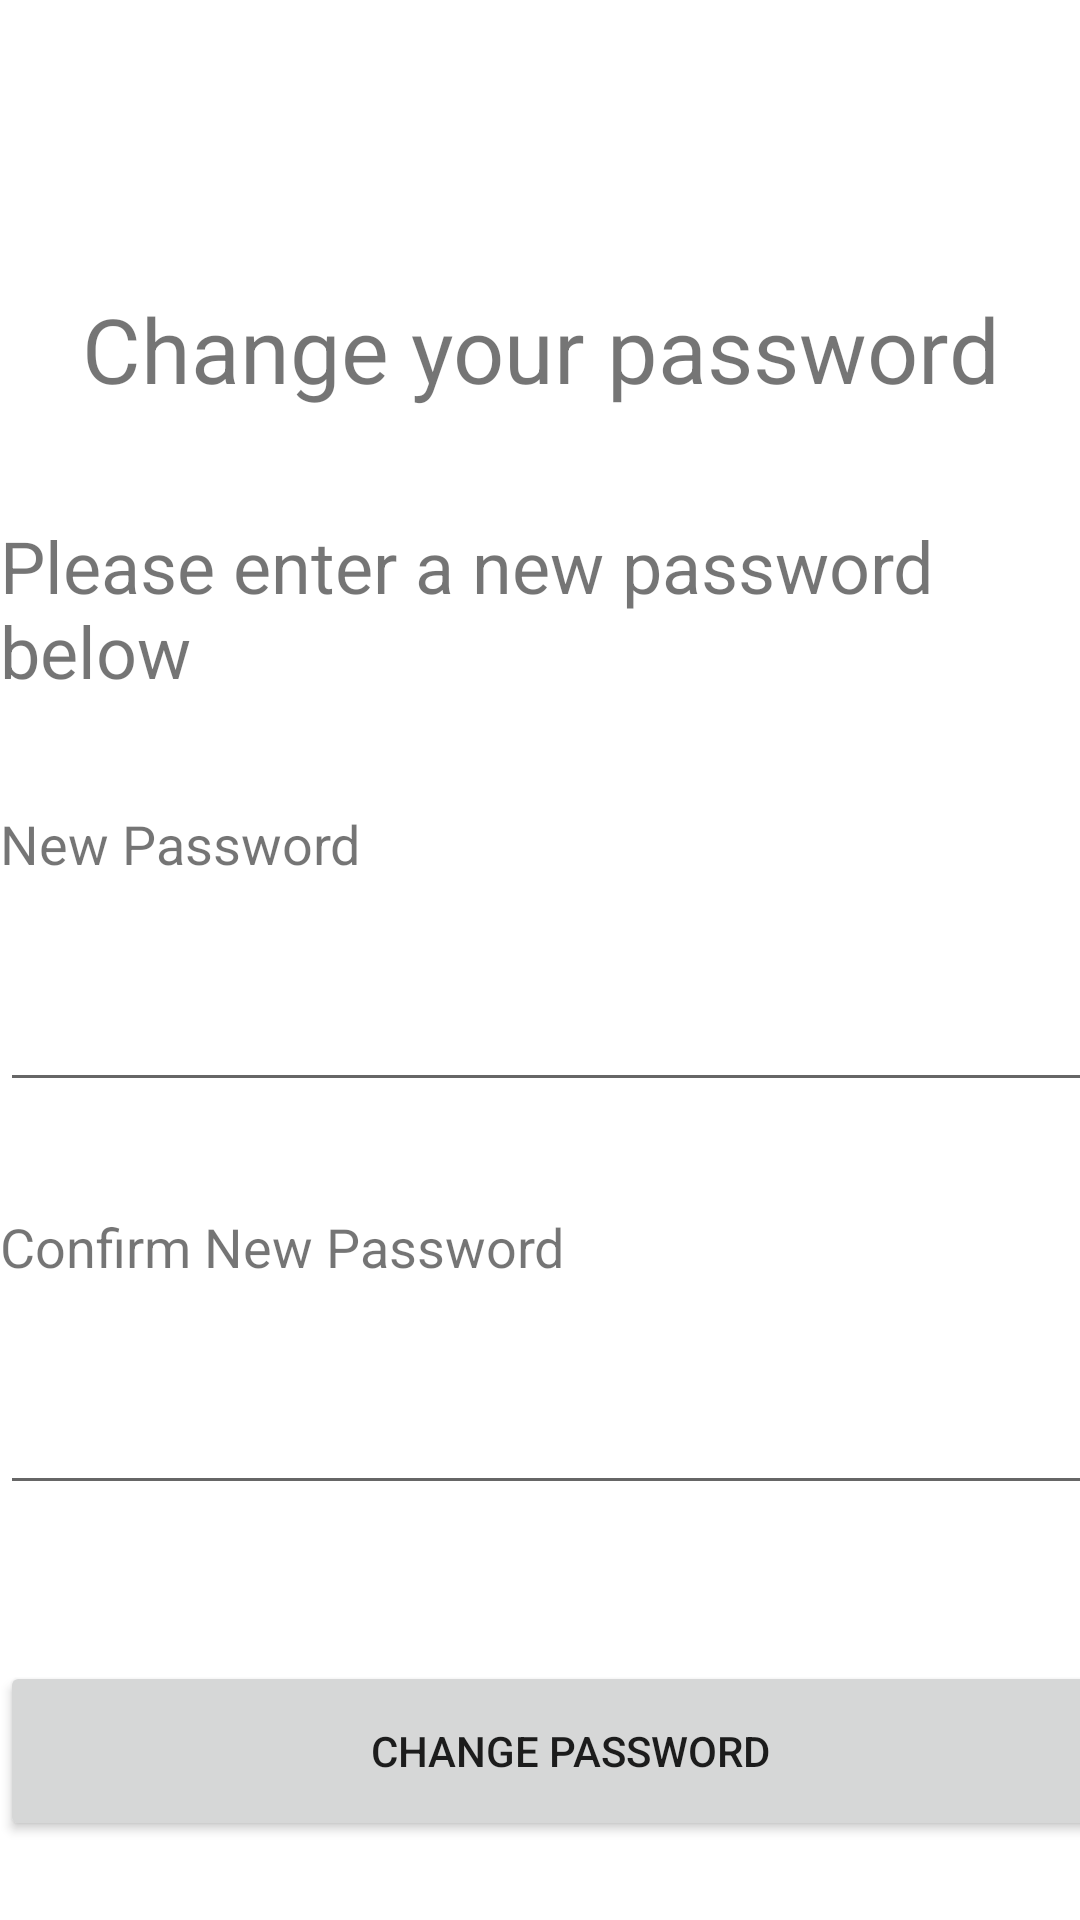

Android layout source for this screen:
<!-- AndroidManifest.xml: application theme Theme.FFBFApp -->
<!-- res/layout/activity_change_pass.xml -->
<?xml version="1.0" encoding="utf-8"?>
<androidx.constraintlayout.widget.ConstraintLayout xmlns:android="http://schemas.android.com/apk/res/android"
    xmlns:app="http://schemas.android.com/apk/res-auto"
    xmlns:tools="http://schemas.android.com/tools"
    android:layout_width="match_parent"
    android:layout_height="match_parent"
    tools:context=".ChangePassActivity">

    <TextView
        android:id="@+id/confirmNewPassLabel"
        android:layout_width="wrap_content"
        android:layout_height="wrap_content"
        android:layout_marginTop="36dp"
        android:labelFor="@id/confirmNewPassInput"
        android:text="@string/confirm_new_password_label"
        android:textSize="18sp"
        app:layout_constraintStart_toStartOf="@+id/newPassInput"
        app:layout_constraintTop_toBottomOf="@+id/newPassInput" />

    <EditText
        android:id="@+id/confirmNewPassInput"
        android:layout_width="380dp"
        android:layout_height="62dp"
        android:layout_marginTop="12dp"
        android:ems="10"
        android:inputType="textPassword"
        app:layout_constraintStart_toStartOf="@+id/confirmNewPassLabel"
        app:layout_constraintTop_toBottomOf="@+id/confirmNewPassLabel"
        android:autofillHints="" />

    <TextView
        android:id="@+id/changePassTitle"
        android:layout_width="wrap_content"
        android:layout_height="wrap_content"
        android:layout_marginTop="96dp"
        android:gravity="center|center_vertical"
        android:text="@string/change_your_password"
        android:textSize="30sp"
        app:layout_constraintEnd_toEndOf="parent"
        app:layout_constraintStart_toStartOf="parent"
        app:layout_constraintTop_toTopOf="parent" />

    <TextView
        android:id="@+id/changePassText"
        android:layout_width="wrap_content"
        android:layout_height="wrap_content"
        android:layout_marginTop="36dp"
        android:text="@string/change_password_text"
        android:textSize="24sp"
        app:layout_constraintEnd_toEndOf="@+id/changePassTitle"
        app:layout_constraintStart_toStartOf="@+id/changePassTitle"
        app:layout_constraintTop_toBottomOf="@+id/changePassTitle" />

    <TextView
        android:id="@+id/newPassLabel"
        android:layout_width="wrap_content"
        android:layout_height="wrap_content"
        android:layout_marginTop="36dp"
        android:labelFor="@id/newPassInput"
        android:text="@string/new_password_label"
        android:textSize="18sp"
        app:layout_constraintStart_toStartOf="@+id/changePassText"
        app:layout_constraintTop_toBottomOf="@+id/changePassText" />

    <EditText
        android:id="@+id/newPassInput"
        android:layout_width="380dp"
        android:layout_height="62dp"
        android:layout_marginTop="12dp"
        android:ems="10"
        android:inputType="textPassword"
        app:layout_constraintStart_toStartOf="@+id/newPassLabel"
        app:layout_constraintTop_toBottomOf="@+id/newPassLabel"
        android:autofillHints="" />

    <Button
        android:id="@+id/changePassBtn"
        android:layout_width="380dp"
        android:layout_height="60dp"
        android:layout_marginTop="52dp"
        android:text="@string/change_password"
        app:layout_constraintStart_toStartOf="@+id/confirmNewPassInput"
        app:layout_constraintTop_toBottomOf="@+id/confirmNewPassInput" />

    <ProgressBar
        android:id="@+id/changePassPB"
        style="?android:attr/progressBarStyle"
        android:layout_width="wrap_content"
        android:layout_height="wrap_content"
        android:visibility="gone"
        app:layout_constraintBottom_toBottomOf="parent"
        app:layout_constraintEnd_toEndOf="parent"
        app:layout_constraintStart_toStartOf="parent"
        app:layout_constraintTop_toTopOf="parent" />
</androidx.constraintlayout.widget.ConstraintLayout>
<!-- resources referenced by this layout -->
<resources>
  <string name="change_password">Change password</string>
  <string name="change_password_text">Please enter a new password below</string>
  <string name="change_your_password">Change your password</string>
  <string name="confirm_new_password_label">Confirm New Password</string>
  <string name="new_password_label">New Password</string>
  <style name="Theme.FFBFApp" parent="Theme.MaterialComponents.DayNight.DarkActionBar">
          
          <item name="colorPrimary">@color/purple_500</item>
          <item name="colorPrimaryVariant">@color/purple_700</item>
          <item name="colorOnPrimary">@color/white</item>
          
          <item name="colorSecondary">@color/teal_200</item>
          <item name="colorSecondaryVariant">@color/teal_700</item>
          <item name="colorOnSecondary">@color/black</item>
          
          <item name="android:statusBarColor" tools:targetApi="l">?attr/colorPrimaryVariant</item>
          
      </style>
  <color name="purple_500">#44AF69</color>
  <color name="purple_700">#225835</color>
  <color name="white">#FFFFFFFF</color>
  <color name="teal_200">#F97068</color>
  <color name="teal_700">#212738</color>
  <color name="black">#FF000000</color>
</resources>
